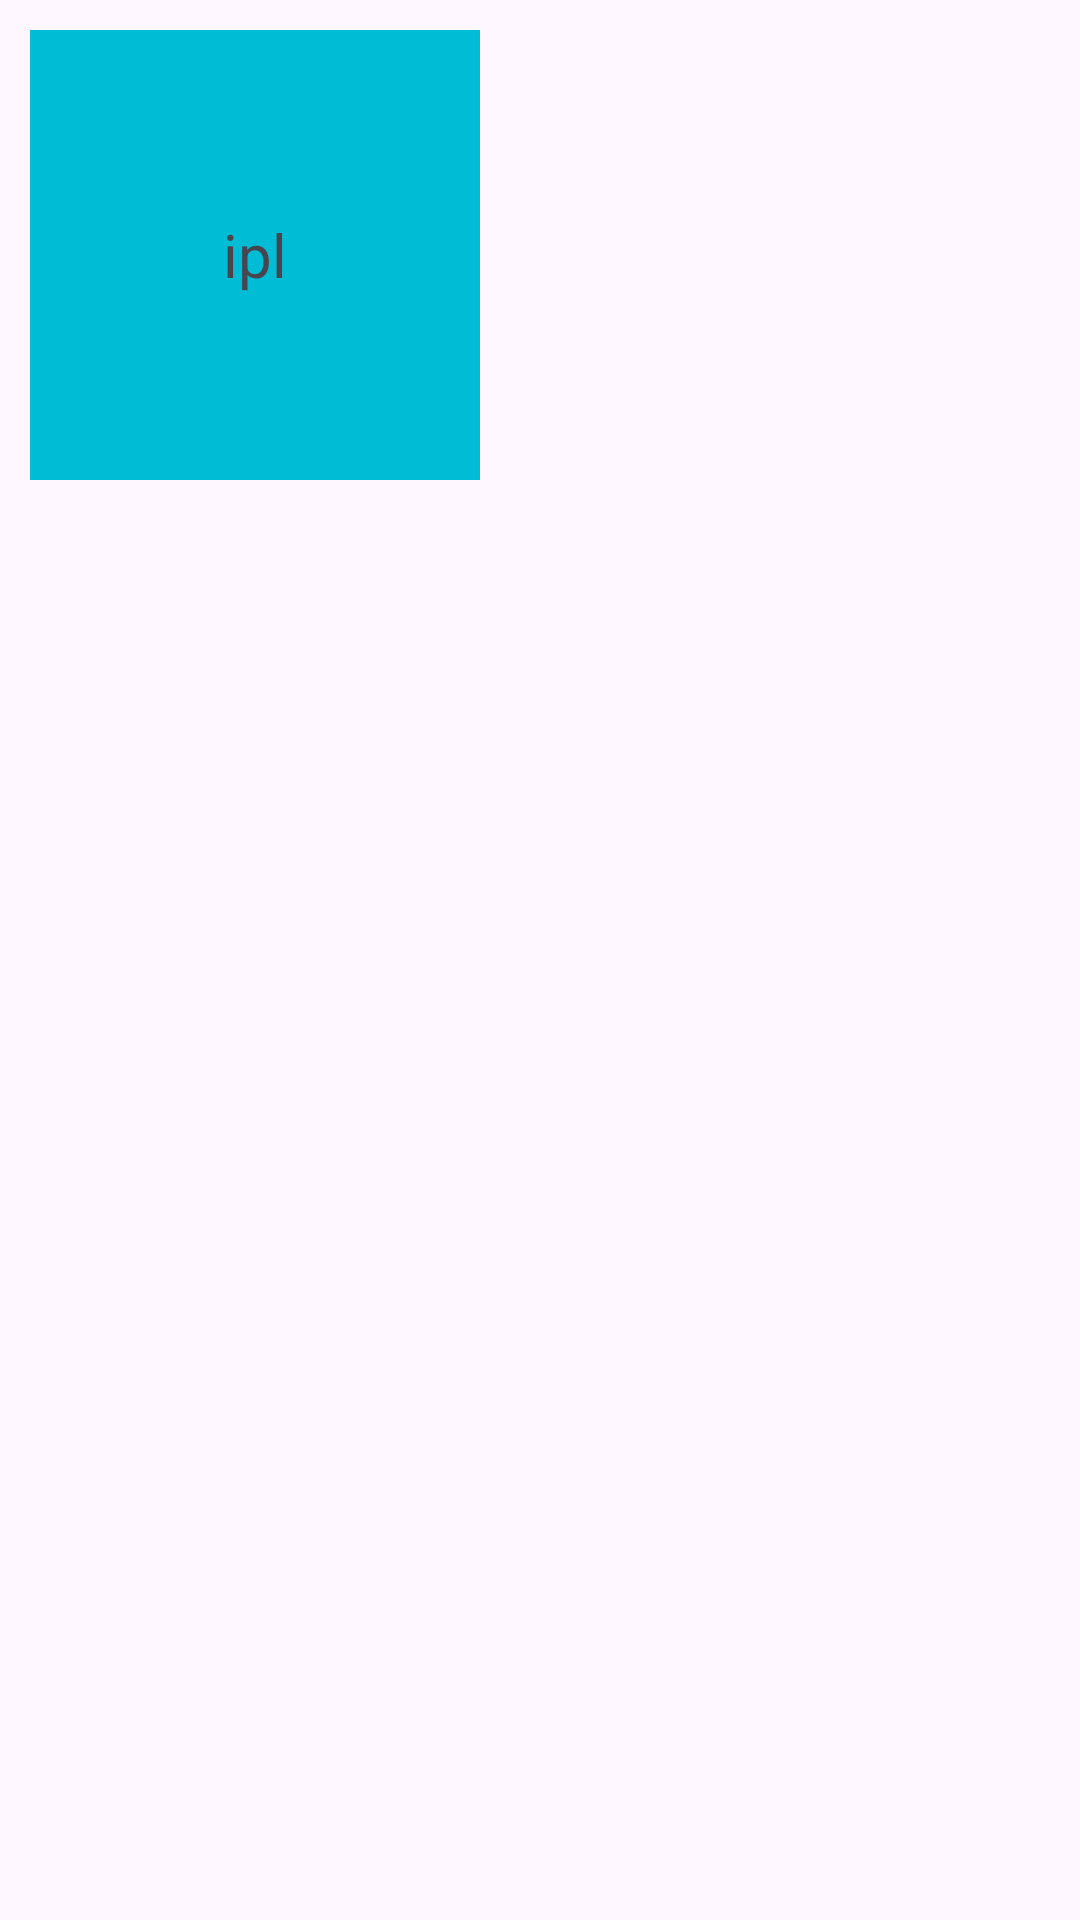

Android layout source for this screen:
<!-- AndroidManifest.xml: application theme Theme.My_Ipl_players_App -->
<!-- res/layout/font_layout_item.xml -->
<?xml version="1.0" encoding="utf-8"?>
<LinearLayout xmlns:android="http://schemas.android.com/apk/res/android"
    android:layout_width="match_parent"
    android:layout_height="match_parent"
    android:orientation="vertical">
    <TextView
        android:id="@+id/font_item"
        android:layout_width="150dp"
        android:layout_height="150dp"
        android:text="ipl"
        android:layout_margin="10dp"
        android:background="@color/bg_color2"

        android:textSize="20dp"
        android:gravity="center"/>


</LinearLayout>
<!-- resources referenced by this layout -->
<resources>
  <color name="bg_color2">#00BCD4</color>
  <style name="Theme.My_Ipl_players_App" parent="Base.Theme.My_Ipl_players_App" />
  <style name="Base.Theme.My_Ipl_players_App" parent="Theme.Material3.DayNight.NoActionBar">
          
          
      </style>
</resources>
